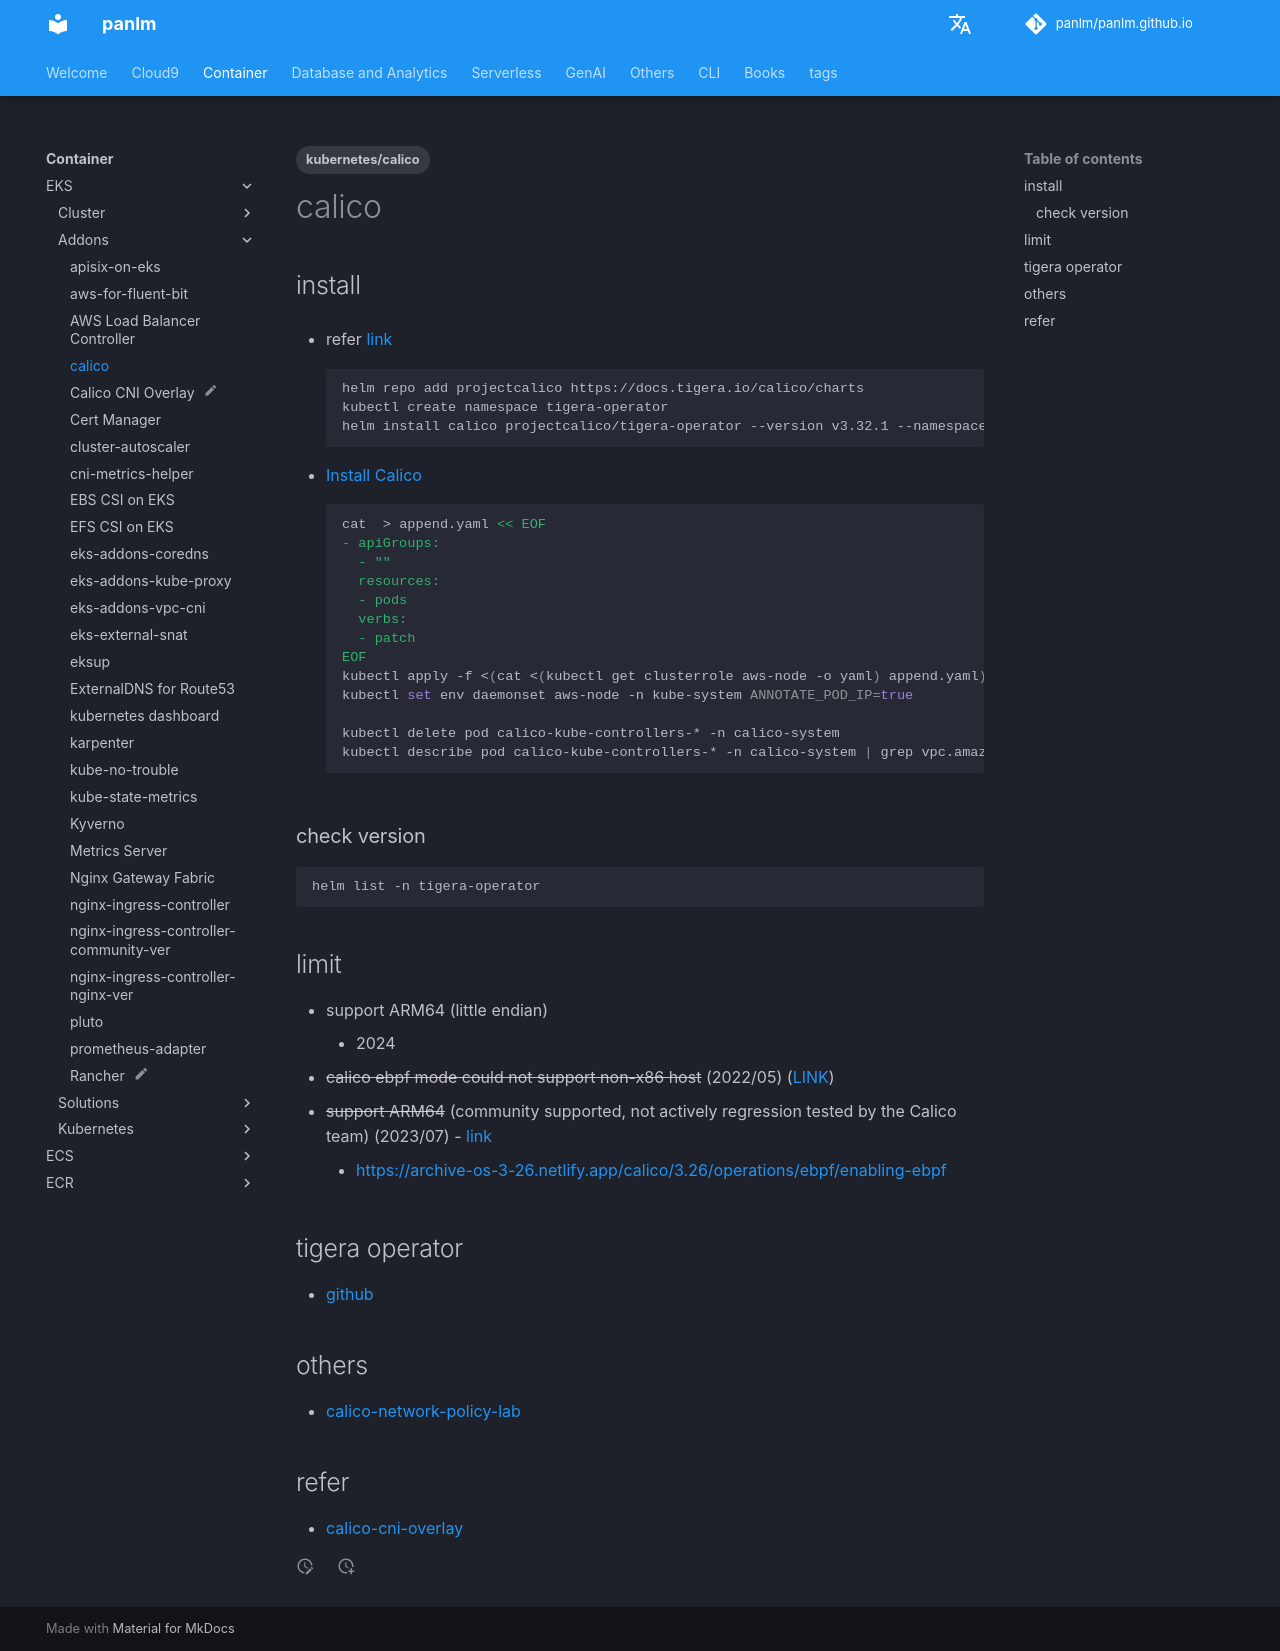

repository: panlm/panlm.github.io · page: EKS/addons/calico/index.html · generator: mkdocs

---
title: calico
created: 2021-07-01 04:49:23.679000+00:00
last_modified: 2026-07-07
tags:
- kubernetes/calico
permalink: git-mkdocs/eks/addons/calico
---

# calico

## install

- refer [link](https://docs.tigera.io/calico/latest/getting-started/kubernetes/helm#install-calico) 
```sh
helm repo add projectcalico https://docs.tigera.io/calico/charts
kubectl create namespace tigera-operator
helm install calico projectcalico/tigera-operator --version v3.32.1 --namespace tigera-operator
```

- [Install Calico](https://docs.aws.amazon.com/eks/latest/userguide/calico.html#calico-install)
```sh
cat  > append.yaml << EOF
- apiGroups:
  - ""
  resources:
  - pods
  verbs:
  - patch
EOF
kubectl apply -f <(cat <(kubectl get clusterrole aws-node -o yaml) append.yaml)
kubectl set env daemonset aws-node -n kube-system ANNOTATE_POD_IP=true

kubectl delete pod calico-kube-controllers-* -n calico-system
kubectl describe pod calico-kube-controllers-* -n calico-system | grep vpc.amazonaws.com/pod-ips

```

### check version

```sh
helm list -n tigera-operator
```

## limit

- support ARM64  (little endian)
    - 2024
- ~~calico ebpf mode could not support non-x86 host~~ (2022/05) ([LINK](https://projectcalico.docs.tigera.io/maintenance/ebpf/enabling-ebpf#before-you-begin))
- ~~support ARM64~~ (community supported, not actively regression tested by the Calico team) (2023/07) - [link](https://docs.tigera.io/calico/latest/operations/ebpf/enabling-ebpf#supported) 
    - https://archive-os-3-26.netlify.app/calico/3.26/operations/ebpf/enabling-ebpf

## tigera operator

- [github](https://github.com/tigera/operator) 

## others

- [[calico-network-policy-lab]]


## refer

- [[calico-cni-overlay]]
